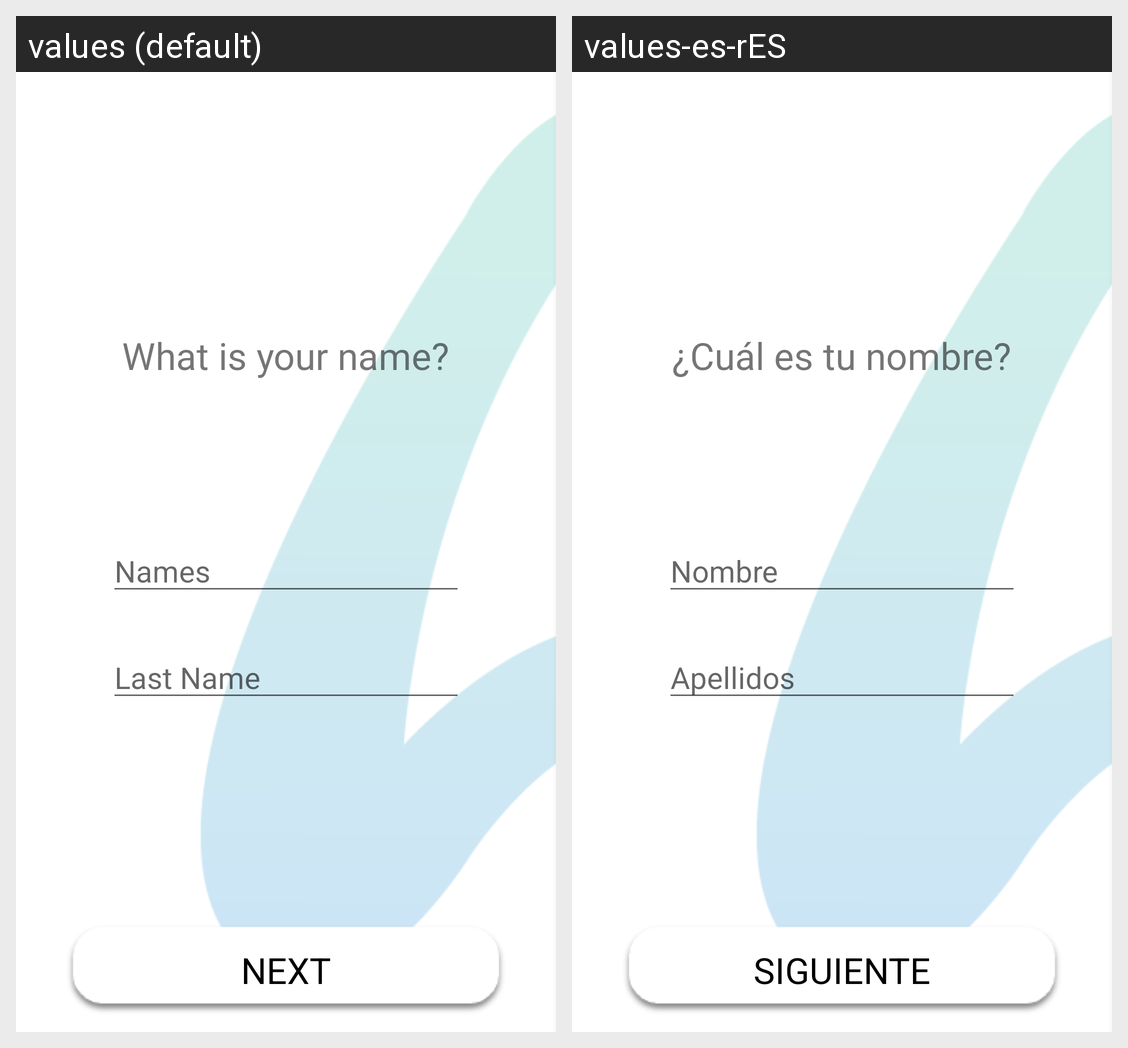

Locale-by-locale string values for the Android screen shown in this grid:
Android screen res/layout/activity_insert_name.xml rendered under 2 locales, left to right: values (default), values-es-rES. Device: Nexus 5 (rendered at 1080×1920; each locale shown at half size, 540×960, under a caption strip naming it); theme AppTheme.
Strings drawn on this screen, with the default value and each locale's value (text and hints the layout hard-codes, and strings that could not be matched under every locale, appear in the picture but are not listed):

name_lastname_tittle
  values: What is your name?
  values-es-rES: ¿Cuál es tu nombre?

name_register
  values: Names
  values-es-rES: Nombre

last_name
  values: Last Name
  values-es-rES: Apellidos

button_next
  values: NEXT
  values-es-rES: SIGUIENTE
